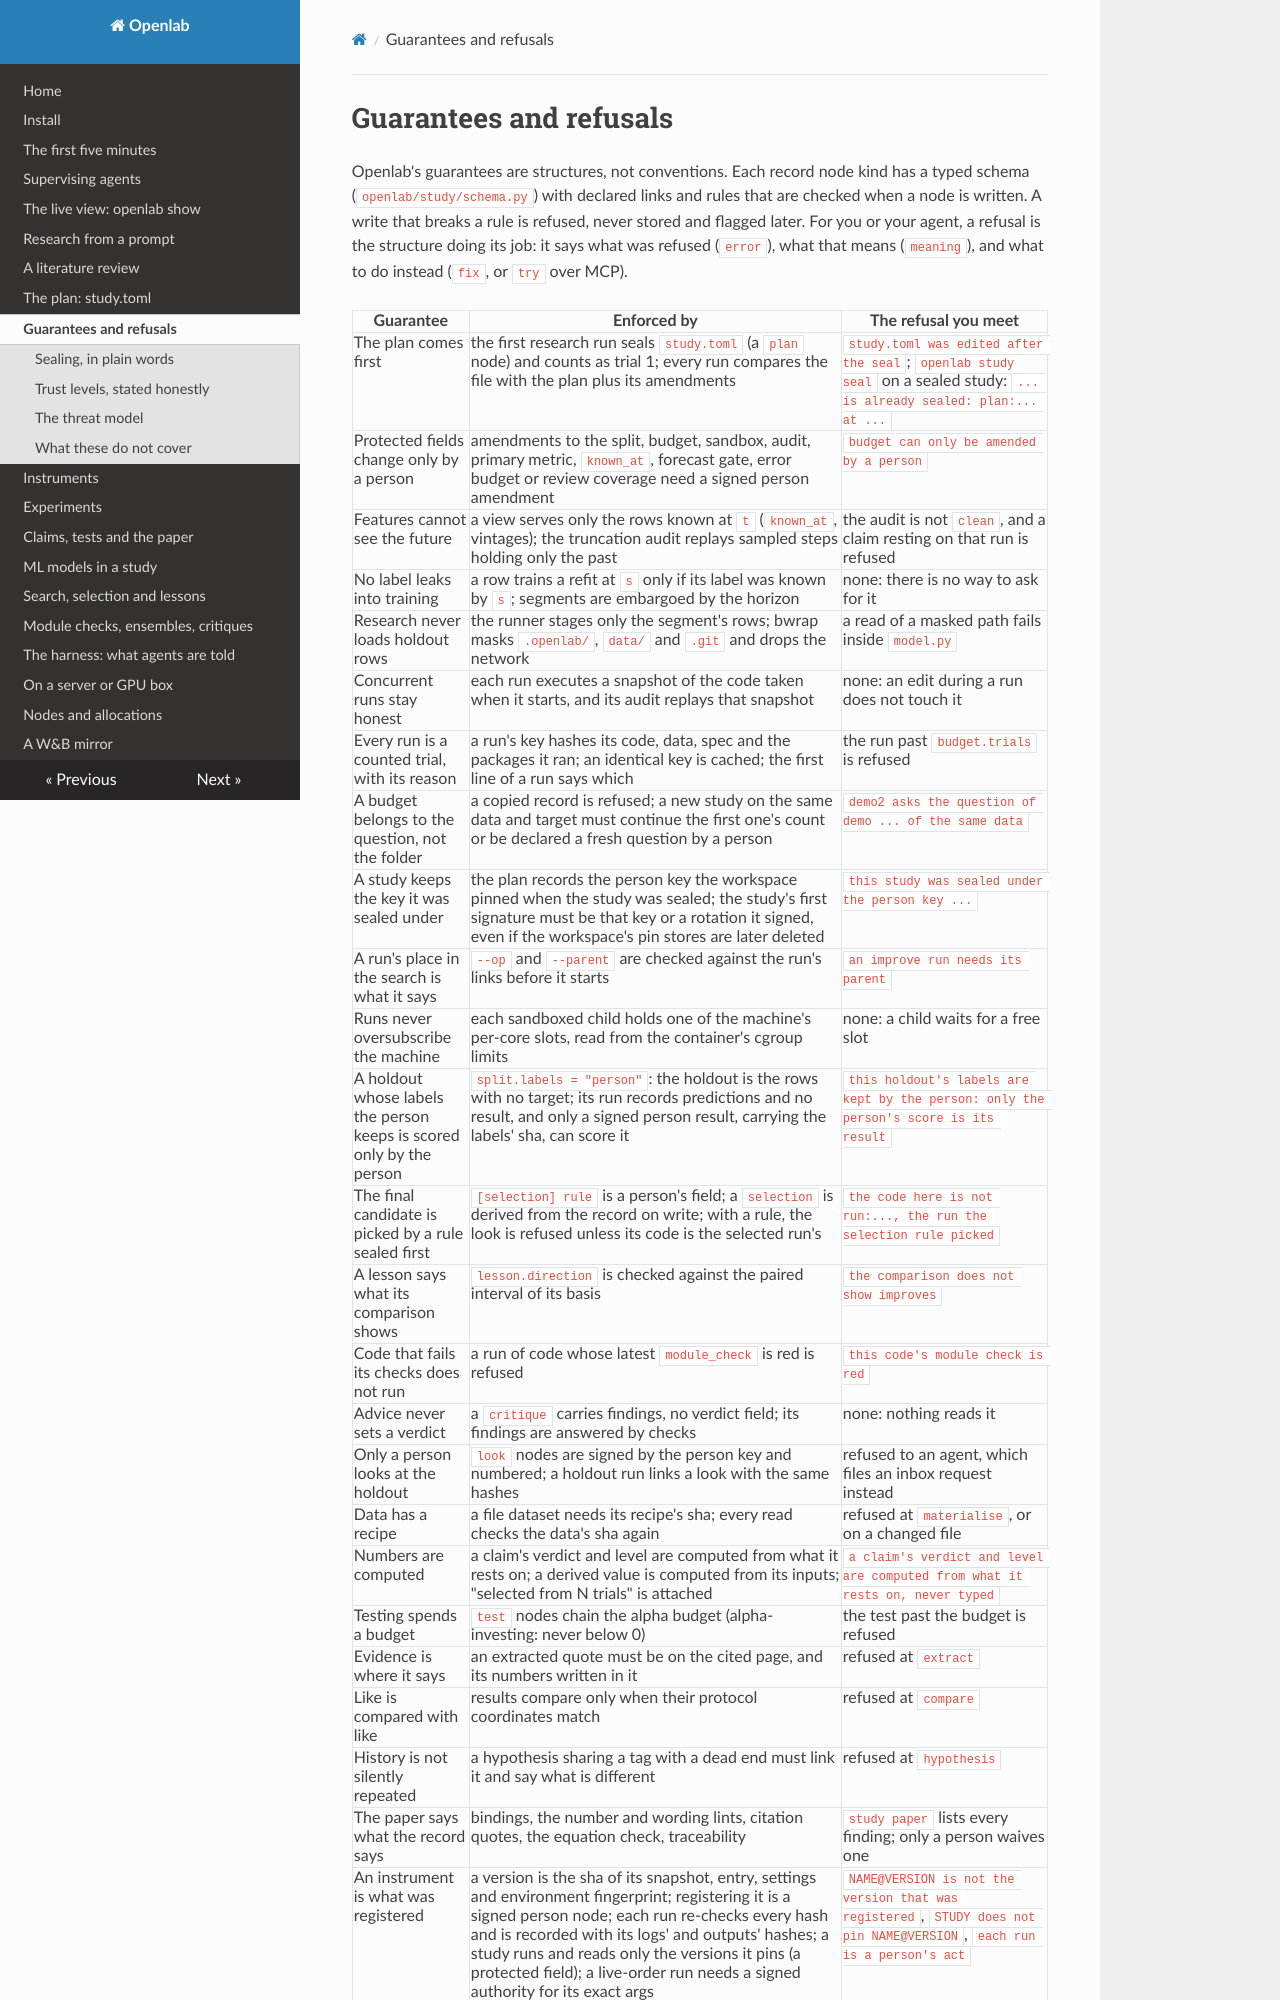

repository: daniel-debrun/openlab · page: guards/index.html · generator: mkdocs

# Guarantees and refusals

Openlab's guarantees are structures, not conventions. Each record node kind has a typed schema
(`openlab/study/schema.py`) with declared links and rules that are checked when a node is written. A write that breaks
a rule is refused, never stored and flagged later. For you or your agent, a refusal is the structure doing its job:
it says what was refused (`error`), what that means (`meaning`), and what to do instead (`fix`, or `try` over MCP).
